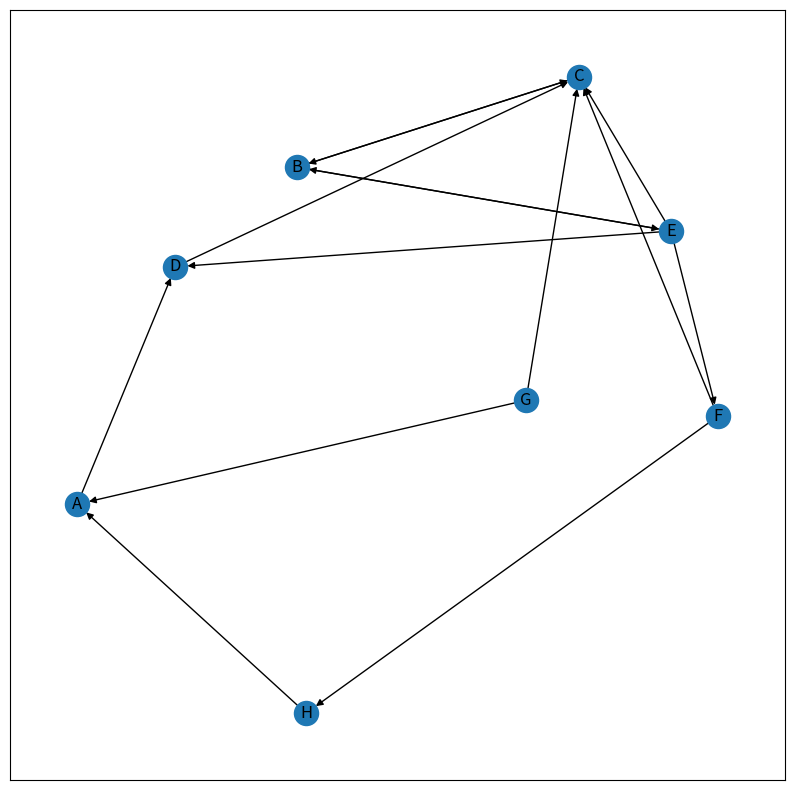

Recreate this plot in Python. (Note: this script raises an exception after producing the figure.)
# importing modules
import networkx as nx
import matplotlib.pyplot as plt
import numpy as np
import time
from scipy import sparse


def hits_main(graph,max_iterations,tolerance):
    #source nodes
    source_nodes = []
    target_nodes = []
    for edge in graph:
        source_nodes.append(edge[0])
        target_nodes.append(edge[1])
    unique_nodes = list(np.unique(np.array(source_nodes + target_nodes)))
    #index unique nodes
    nodes_indexed = {}
    nodes = {}
    for index, node in enumerate(unique_nodes):
        nodes_indexed[node] = int(index)
        nodes[int(index)] = node
    #create indexed graph
    graph_indexed = {}
    weights = []
    for edge in graph:
        graph_indexed[int(nodes_indexed[edge[0]])] = int(nodes_indexed[edge[1]])
        weights.append(float(edge[2]))
    weights = np.array(weights)
    #initialize the the reference score matrix
    number_of_nodes = len(nodes)
    r = np.full(number_of_nodes, float(1 / number_of_nodes), dtype=float)
    e = np.full(number_of_nodes, float(1 / number_of_nodes), dtype=float)
    for _ in range(max_iterations):
        rlast = r
        r = np.zeros(number_of_nodes, dtype=float)
        e = np.zeros(number_of_nodes, dtype=float)

        e = rlast.dot(weights)
        r = weights.dot(e)

        s = 1.0 / np.max(r)
        r = r * s

        s = 1.0 / np.max(e)
        e = e * s

        # check convergence, l1 norm
        err = np.sum([np.abs(r - rlast)])
        if err < tolerance:
            break

        s = 1.0 / np.sum(e)
        e = e * s

        s = 1.0 / np.sum(r)
        r = r * s

    reference_scores = {}
    entity_scores = {}

    for reference_score, i in enumerate(r):
        reference_scores[nodes[i]] = reference_score

    for entity_score, j in enumerate(r):
        entity_scores[nodes[j]] = entity_score

    return reference_scores, entity_scores



def hits_main_scipy(graph,max_iterations,tolerance):
    #source nodes
    source_nodes = []
    target_nodes = []
    for edge in graph:
        source_nodes.append(edge[0])
        target_nodes.append(edge[1])
    unique_nodes = list(np.unique(np.array(source_nodes + target_nodes)))
    #index unique nodes
    nodes_indexed = {}
    nodes = {}
    for index, node in enumerate(unique_nodes):
        nodes_indexed[node] = int(index)
        nodes[int(index)] = node
    #create indexed graph
    graph_indexed = {}
    weights = []
    for edge in graph:
        graph_indexed[int(nodes_indexed[edge[0]])] = int(nodes_indexed[edge[1]])
        weights.append(float(edge[2]))
    weights = np.array(weights)





def main():
    G = nx.DiGraph()

    G.add_edges_from([('A', 'D'), ('B', 'C'), ('B', 'E'), ('C', 'B'),
                      ('D', 'C'), ('E', 'D'), ('E', 'B'), ('E', 'F'),
                      ('E', 'C'), ('F', 'C'), ('F', 'H'), ('G', 'A'),
                      ('G', 'C'), ('H', 'A')])

    plt.figure(figsize=(10, 10))

    nx.draw_networkx(G, with_labels=True)
    plt.show()


    tic1 = time.clock()
    hubs1, authorities1 = nx.hits(G, max_iter=50, normalized=True)
    toc1 = time.clock()
    time1 = toc1 - tic1
    tic2 = time.clock()
    hubs2, authorities2 = nx.hits_numpy(G, normalized=True)
    toc2 = time.clock()
    time2 = toc2 - tic2
    tic3 = time.clock()
    hubs3, authorities3 = nx.hits_scipy(G, max_iter=50, normalized=True)
    toc3 = time.clock()
    time3 = toc3 - tic3
    # The in-built hits function returns two dictionaries keyed by nodes
    # containing hub scores and authority scores respectively.

    print("NetworkX Hub Scores 1: ", hubs1)
    print("NetworkX Authority Scores 1: ", authorities1)
    print("Time: ", time1)

    print("NetworkX Hub Scores 2: ", hubs2)
    print("NetworkX Authority Scores 2: ", authorities2)
    print("Time: ", time2)

    print("NetworkX Hub Scores 3: ", hubs3)
    print("NetworkX Authority Scores 3: ", authorities3)
    print("Time: ", time3)

    # #---------------------------------------
    #
    # graph = [('A', 'D', 1), ('B', 'C', 1), ('B', 'E', 1), ('C', 'B', 1),
    #                   ('D', 'C', 1), ('E', 'D', 1), ('E', 'B', 1), ('E', 'F', 1),
    #                   ('E', 'C', 1), ('F', 'C', 1), ('F', 'H', 1), ('G', 'A', 1),
    #                   ('G', 'C', 1), ('H', 'A', 1)]
    # references, entities = hits_main(graph, max_iterations=100, tolerance=1.0e-6)
    #
    # print("Akef References Scores: ", references)
    # print("Akef Entities Scores: ", entities)


if __name__ == '__main__':
    main()
